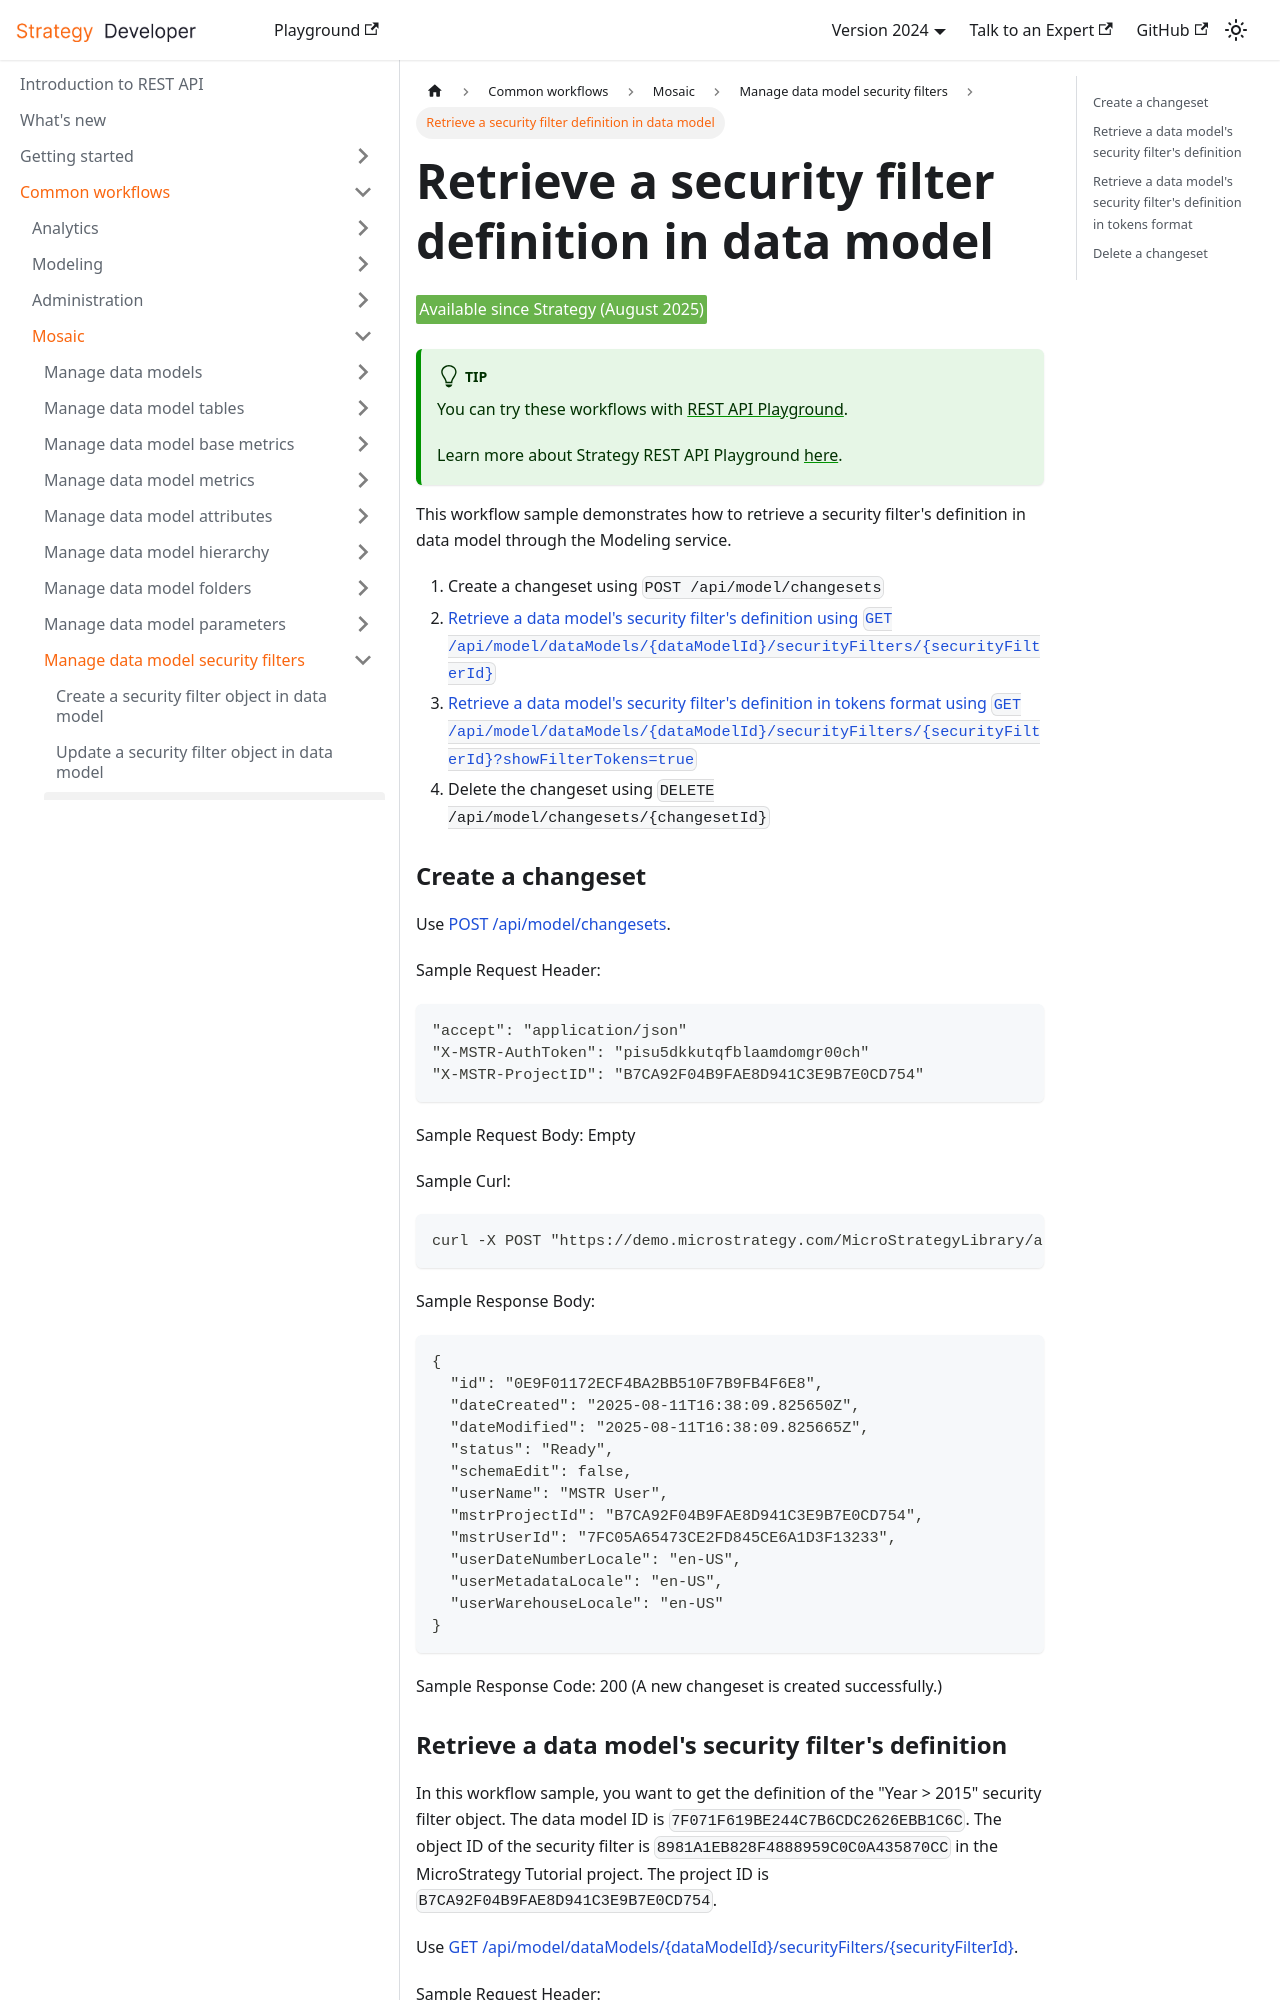

repository: MicroStrategy/rest-api-docs · page: common-workflows/mosaic/manage-data-model-security-filters/retrieve-a-security-filter-definition-in-data-model/index.html · generator: docusaurus

---
title: Retrieve a security filter definition in data model
sidebar_label: Retrieve a security filter definition in data model
description: This workflow sample demonstrates how to retrieve a security filter's definition in data model through the Modeling service.
---

<Available since="Strategy (August 2025)" />

:::tip

You can try these workflows with [REST API Playground](https://www.postman.com/microstrategysdk/microstrategy-rest-api/collection/5aq5sem/strategy-rest-api-workflows).

Learn more about Strategy REST API Playground [here](/docs/getting-started/playground.md).

:::

This workflow sample demonstrates how to retrieve a security filter's definition in data model through the Modeling service.

1. Create a changeset using `POST /api/model/changesets`
1. [Retrieve a data model's security filter's definition using `GET /api/model/dataModels/{dataModelId}/securityFilters/{securityFilterId}`](#retrieve-a-data-models-security-filters-definition)
1. [Retrieve a data model's security filter's definition in tokens format using `GET /api/model/dataModels/{dataModelId}/securityFilters/{securityFilterId}?showFilterTokens=true`](#retrieve-a-data-models-security-filters-definition-in-tokens-format)
1. Delete the changeset using `DELETE /api/model/changesets/{changesetId}`

### Create a changeset

Use [POST /api/model/changesets](https://demo.microstrategy.com/MicroStrategyLibrary/api-docs/index.html#/Changesets/ms-createChangeset).

Sample Request Header:

```http
"accept": "application/json"
"X-MSTR-AuthToken": "pisu5dkkutqfblaamdomgr00ch"
"X-MSTR-ProjectID": "B7CA92F04B9FAE8D941C3E9B7E0CD754"
```

Sample Request Body: Empty

Sample Curl:

```bash
curl -X POST "https://demo.microstrategy.com/MicroStrategyLibrary/api/model/changesets" -H "accept: application/json" -H "X-MSTR-AuthToken: pisu5dkkutqfblaamdomgr00ch" -H "X-MSTR-ProjectID: B7CA92F04B9FAE8D941C3E9B7E0CD754"
```

Sample Response Body:

```json
{
  "id": "0E9F01172ECF4BA2BB510F7B9FB4F6E8",
  "dateCreated": "2025-08-11T16:38:09.825650Z",
  "dateModified": "2025-08-11T16:38:09.825665Z",
  "status": "Ready",
  "schemaEdit": false,
  "userName": "MSTR User",
  "mstrProjectId": "B7CA92F04B9FAE8D941C3E9B7E0CD754",
  "mstrUserId": "7FC05A65473CE2FD845CE6A1D3F13233",
  "userDateNumberLocale": "en-US",
  "userMetadataLocale": "en-US",
  "userWarehouseLocale": "en-US"
}
```

Sample Response Code: 200 (A new changeset is created successfully.)
